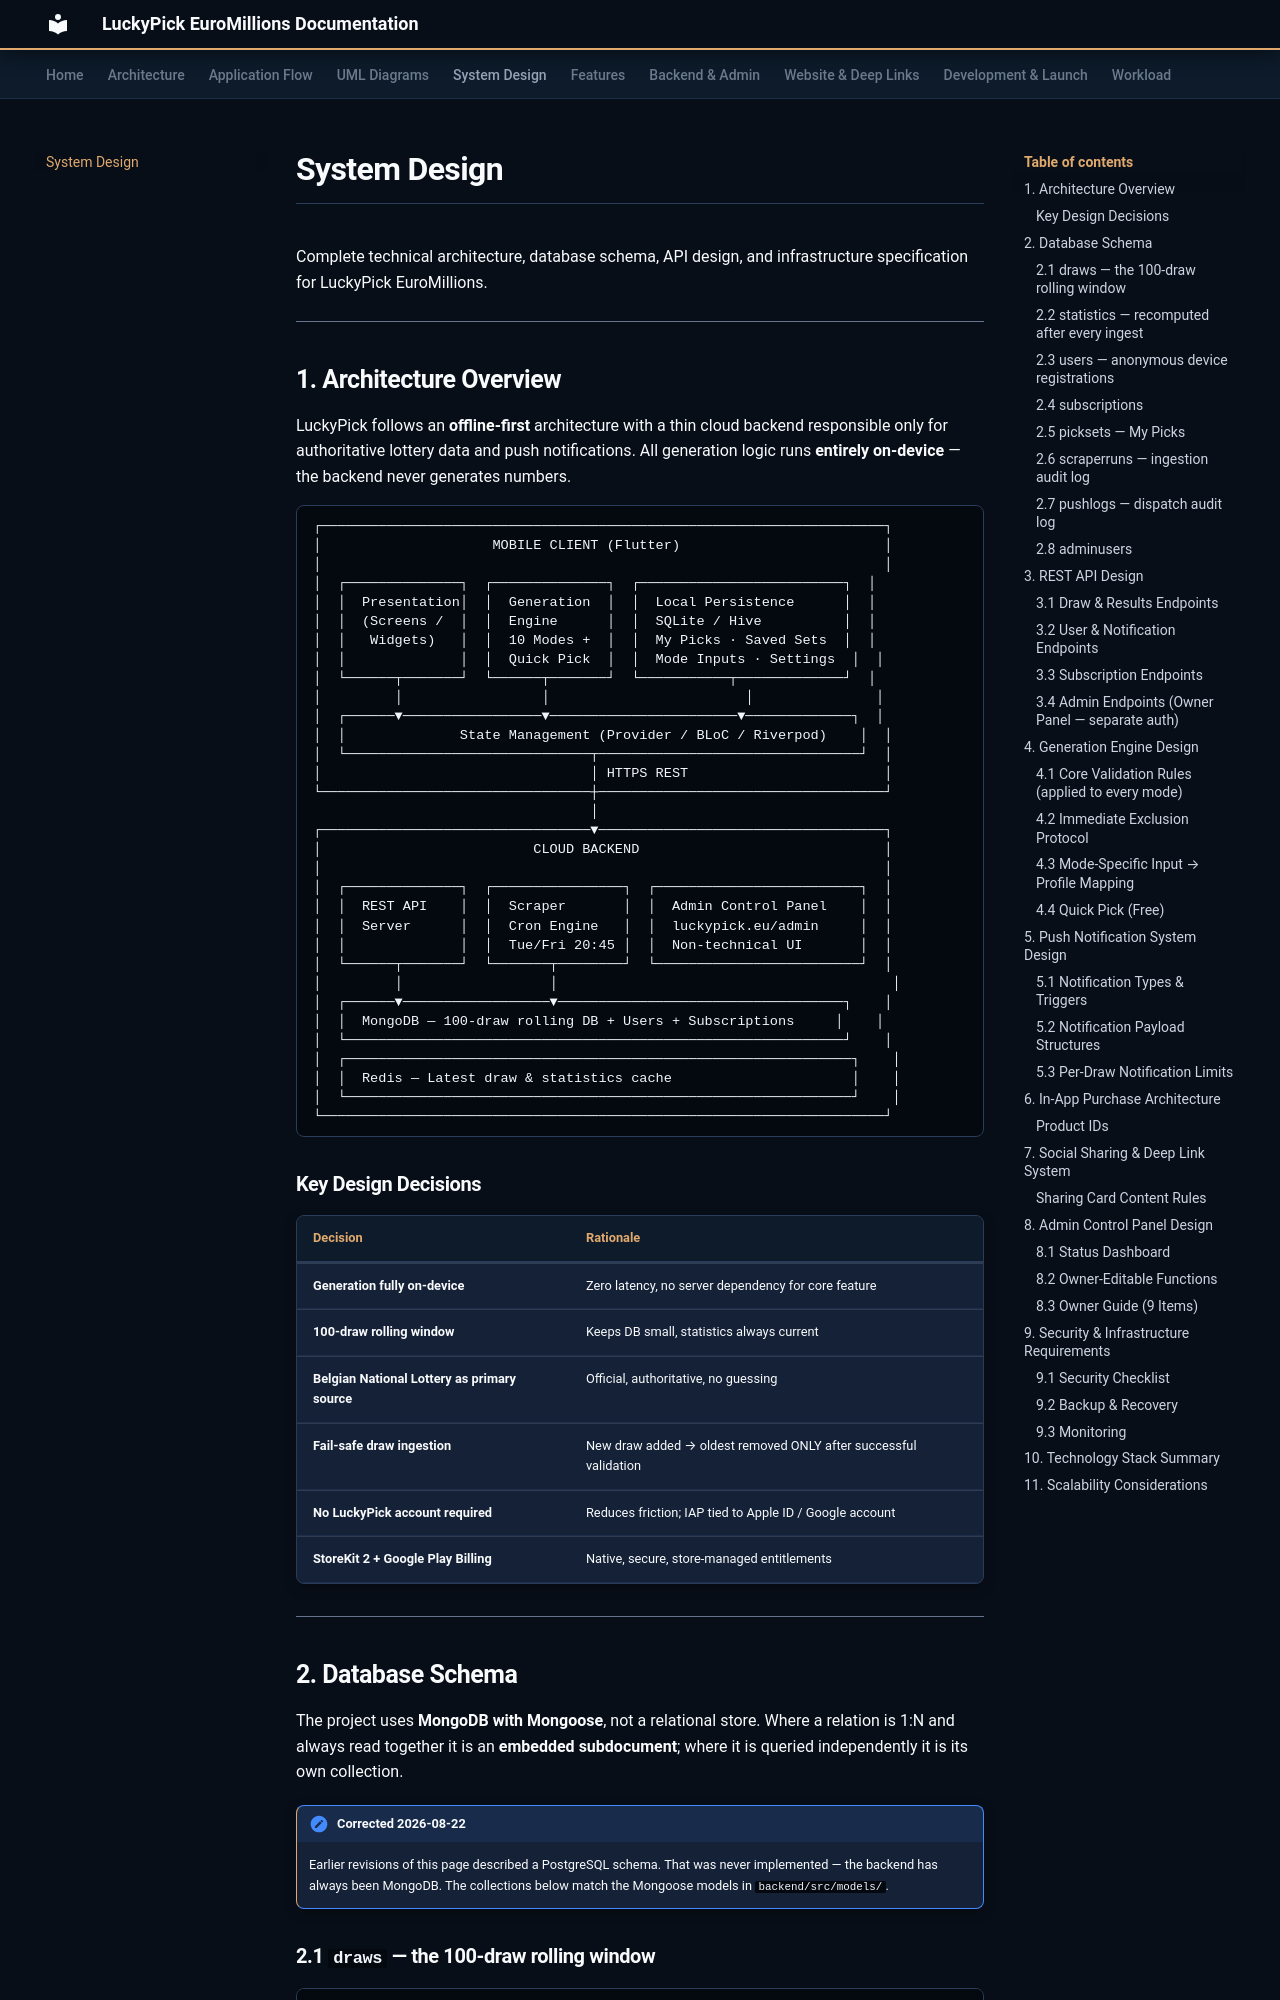

repository: MyoWin-andrDev/LuckyPick-docs · page: system-design/index.html · generator: mkdocs

#  System Design

Complete technical architecture, database schema, API design, and infrastructure specification for LuckyPick EuroMillions.

---

##  1. Architecture Overview

LuckyPick follows an **offline-first** architecture with a thin cloud backend responsible only for authoritative lottery data and push notifications. All generation logic runs **entirely on-device** — the backend never generates numbers.
